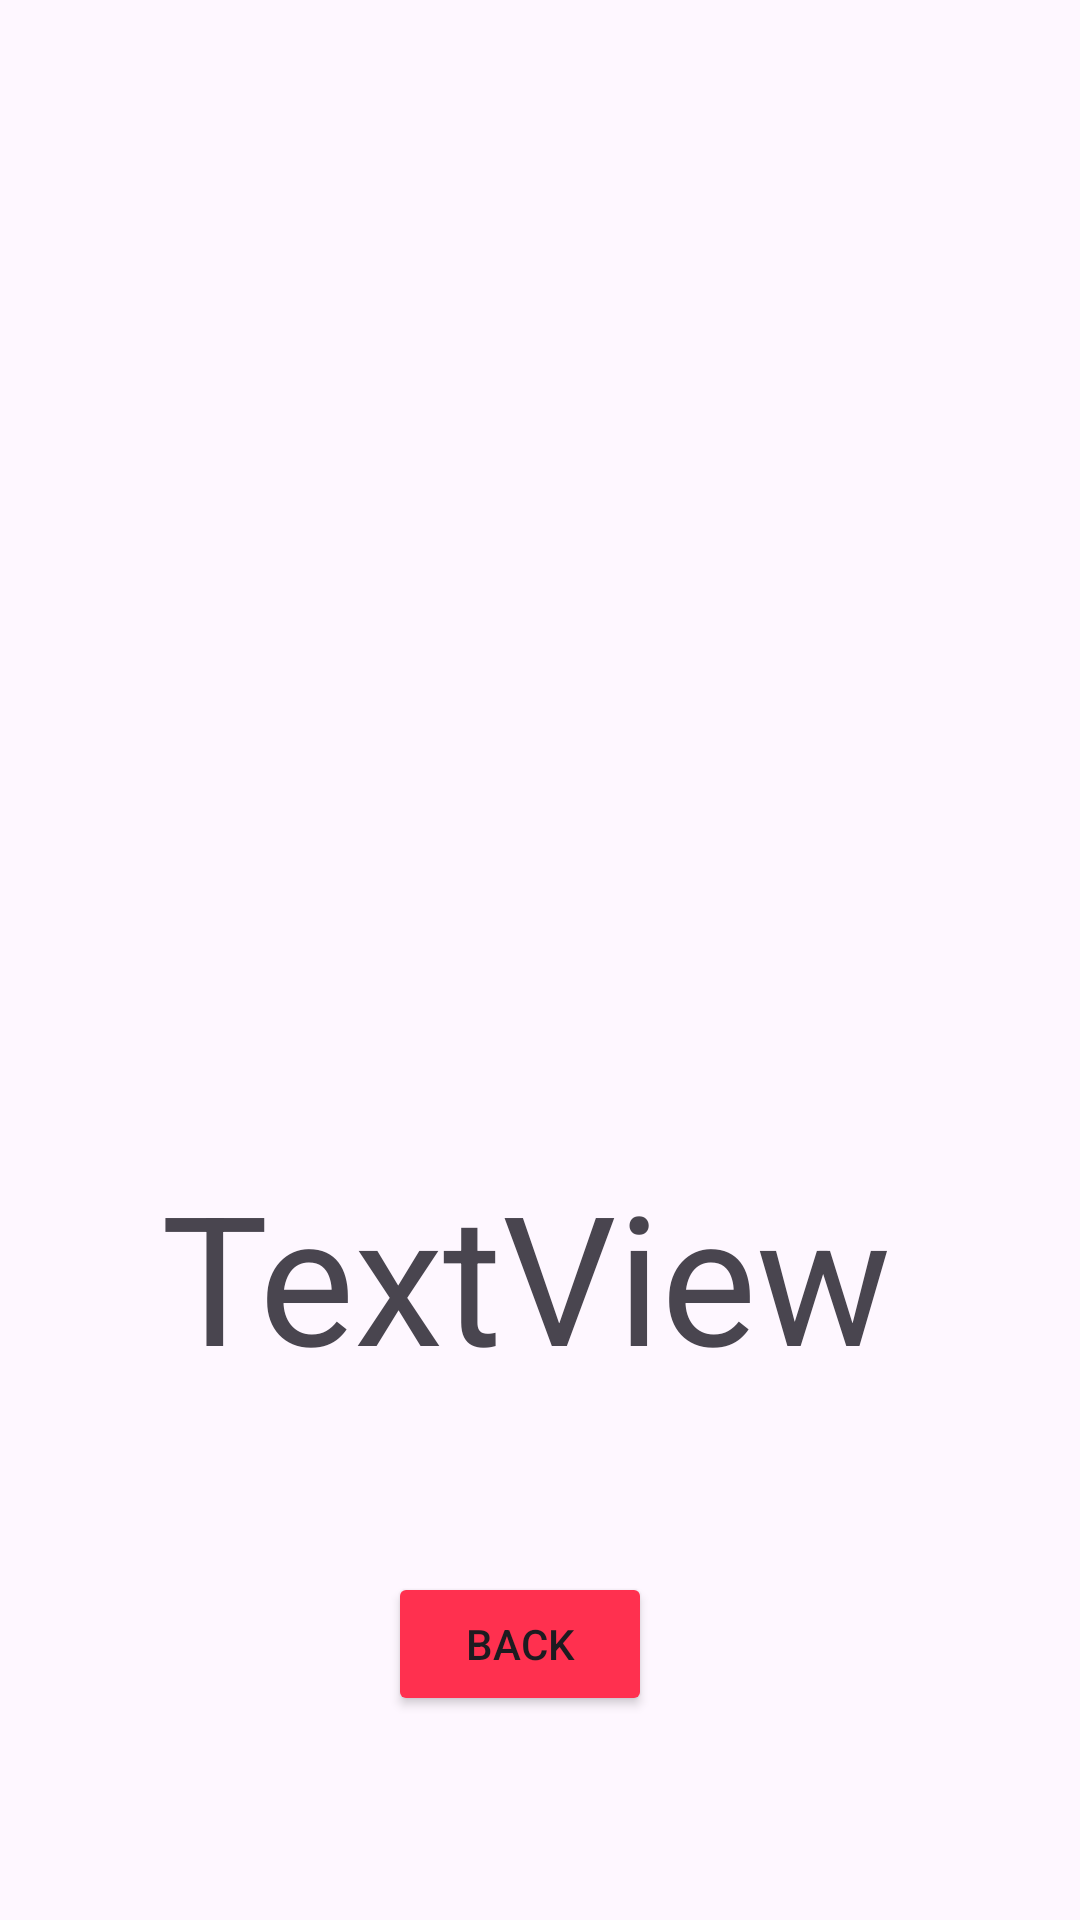

Produce the Android XML layout that renders to this screen, including the resource entries it uses.
<!-- AndroidManifest.xml: application theme Theme.Tute03 -->
<!-- res/layout/activity_display.xml -->
<?xml version="1.0" encoding="utf-8"?>
<androidx.constraintlayout.widget.ConstraintLayout xmlns:android="http://schemas.android.com/apk/res/android"
    xmlns:app="http://schemas.android.com/apk/res-auto"
    xmlns:tools="http://schemas.android.com/tools"
    android:layout_width="match_parent"
    android:layout_height="match_parent"
    android:backgroundTint="@color/second_background"
    tools:context=".DisplayActivity">

    <TextView
        android:id="@+id/textView3"
        android:layout_width="wrap_content"
        android:layout_height="wrap_content"
        android:layout_marginStart="163dp"
        android:layout_marginTop="96dp"
        android:layout_marginEnd="201dp"
        android:text="@string/answer"
        android:textSize="48dp"
        app:layout_constraintEnd_toEndOf="parent"
        app:layout_constraintHorizontal_bias="0.333"
        app:layout_constraintStart_toStartOf="parent"
        app:layout_constraintTop_toTopOf="parent" />

    <TextView
        android:id="@+id/textView4"
        android:layout_width="wrap_content"
        android:layout_height="wrap_content"
        android:layout_marginTop="192dp"
        android:text="TextView"
        android:textSize="60dp"
        app:layout_constraintBottom_toTopOf="@+id/button5"
        app:layout_constraintEnd_toEndOf="parent"
        app:layout_constraintHorizontal_bias="0.461"
        app:layout_constraintStart_toStartOf="parent"
        app:layout_constraintTop_toBottomOf="@+id/textView3"
        app:layout_constraintVertical_bias="0.358" />

    <Button
        android:id="@+id/button5"
        android:layout_width="wrap_content"
        android:layout_height="wrap_content"
        android:layout_marginBottom="68dp"
        android:backgroundTint="@color/back_button"
        android:text="@string/btn_back"
        app:layout_constraintBottom_toBottomOf="parent"
        app:layout_constraintEnd_toEndOf="parent"
        app:layout_constraintHorizontal_bias="0.475"
        app:layout_constraintStart_toStartOf="parent" />
</androidx.constraintlayout.widget.ConstraintLayout>
<!-- resources referenced by this layout -->
<resources>
  <color name="back_button">#ff304f</color>
  <color name="second_background">#28c7fa</color>
  <string name="answer">Answer</string>
  <string name="btn_back">Back</string>
  <style name="Theme.Tute03" parent="Base.Theme.Tute03" />
  <style name="Base.Theme.Tute03" parent="Theme.Material3.DayNight.NoActionBar">
          
          
      </style>
</resources>
